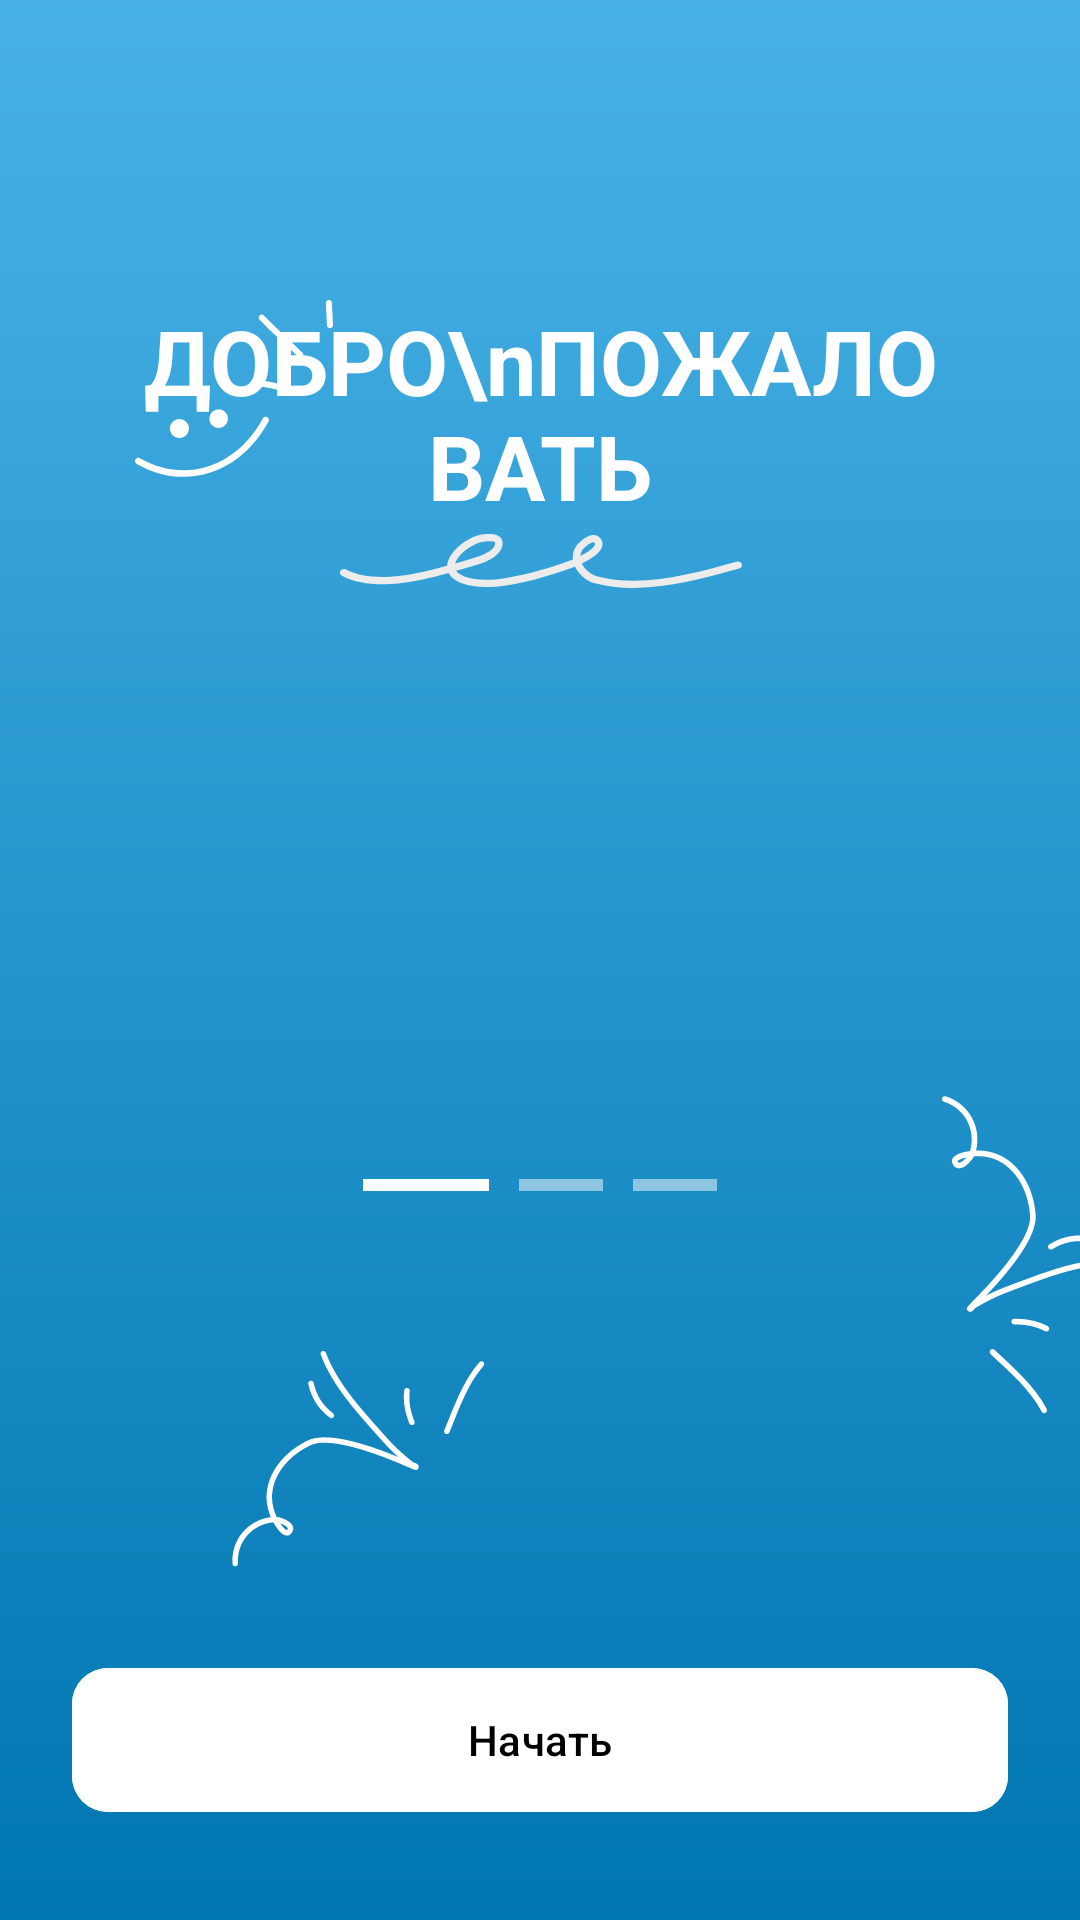

Reconstruct the res/layout file that produces this screen, plus the resources it refers to.
<!-- AndroidManifest.xml: application theme Theme.Mature -->
<!-- res/layout/onboarding_1.xml -->
<?xml version="1.0" encoding="utf-8"?>
<androidx.constraintlayout.widget.ConstraintLayout xmlns:android="http://schemas.android.com/apk/res/android"
    xmlns:app="http://schemas.android.com/apk/res-auto"
    xmlns:tools="http://schemas.android.com/tools"
    android:layout_width="match_parent"
    android:layout_height="match_parent"
    android:background="@drawable/gradient_background">

    <ImageView
        android:id="@+id/imageView"
        android:layout_width="27dp"
        android:layout_height="30dp"
        android:layout_marginStart="84dp"
        android:layout_marginTop="100dp"
        android:src="@drawable/ic_sparkle"
        app:layout_constraintStart_toStartOf="parent"
        app:layout_constraintTop_toTopOf="parent" />

    <TextView
        android:id="@+id/titleText"
        android:layout_width="267dp"
        android:layout_height="70dp"
        android:text="ДОБРО\nПОЖАЛОВАТЬ"
        android:textColor="#FFFFFF"
        android:textSize="30sp"
        android:textStyle="bold"
        android:gravity="center"
        android:layout_marginTop="100dp"
        app:layout_constraintStart_toStartOf="parent"
        app:layout_constraintEnd_toEndOf="parent"
        app:layout_constraintTop_toTopOf="parent" />

    <ImageView
        android:id="@+id/waveLine"
        android:layout_width="134dp"
        android:layout_height="18dp"
        android:src="@drawable/wave_line"
        android:layout_marginTop="8dp"
        app:layout_constraintStart_toStartOf="@id/titleText"
        app:layout_constraintEnd_toEndOf="@id/titleText"
        app:layout_constraintTop_toBottomOf="@id/titleText" />


    <ImageView
        android:id="@+id/shoeImage"
        android:layout_width="560.8dp"
        android:layout_height="420.6dp"
        android:rotation="-20.15"
        android:src="@drawable/img1"
        app:layout_constraintBottom_toTopOf="@id/dotsContainer"
        app:layout_constraintEnd_toEndOf="parent"
        app:layout_constraintHorizontal_bias="0.49"
        app:layout_constraintStart_toStartOf="parent"
        app:layout_constraintTop_toBottomOf="@id/waveLine"
        app:layout_constraintVertical_bias="1.0" />

    

    <ImageView
        android:layout_width="45dp"
        android:layout_height="45dp"
        android:layout_marginTop="30dp"
        android:layout_marginStart="45dp"
        android:src="@drawable/ic_smile"
        app:layout_constraintBottom_toBottomOf="@id/shoeImage"
        app:layout_constraintStart_toStartOf="parent"
        app:layout_constraintTop_toTopOf="@id/shoeImage"
        app:layout_constraintVertical_bias="0.356" />

    <LinearLayout
        android:id="@+id/dotsContainer"
        android:layout_width="118dp"
        android:layout_height="wrap_content"
        android:orientation="horizontal"
        android:layout_marginBottom="155dp"
        app:layout_constraintBottom_toTopOf="@id/startButton"
        app:layout_constraintStart_toStartOf="parent"
        app:layout_constraintEnd_toEndOf="parent">

        <View
            android:layout_width="42dp"
            android:layout_height="4dp"
            android:background="#FFFFFF"
            android:layout_marginEnd="10dp" />

        <View
            android:layout_width="28dp"
            android:layout_height="4dp"
            android:background="#80FFFFFF"
            android:layout_marginEnd="10dp" />

        <View
            android:layout_width="28dp"
            android:layout_height="4dp"
            android:background="#80FFFFFF" />
    </LinearLayout>


    <ImageView
        android:layout_width="180dp"
        android:layout_height="108dp"
        android:layout_marginStart="242dp"
        android:src="@drawable/line"
        android:layout_marginBottom="80dp"
        app:layout_constraintBottom_toTopOf="@+id/startButton"
        app:layout_constraintStart_toStartOf="parent" />

    <ImageView
        android:layout_width="180dp"
        android:layout_height="108dp"
        android:layout_marginStart="29dp"
        android:src="@drawable/line2"
        android:layout_marginBottom="10dp"
        app:layout_constraintBottom_toTopOf="@+id/startButton"
        app:layout_constraintStart_toStartOf="parent" />

    <com.google.android.material.button.MaterialButton
        android:id="@+id/startButton"
        android:layout_width="match_parent"
        android:layout_height="56dp"
        android:layout_marginHorizontal="24dp"
        android:layout_marginBottom="32dp"
        android:text="Начать"
        android:textAllCaps="false"
        android:textColor="#000000"
        android:backgroundTint="#FFFFFF"
        app:cornerRadius="12dp"
        app:layout_constraintBottom_toBottomOf="parent" />

</androidx.constraintlayout.widget.ConstraintLayout>
<!-- resources referenced by this layout -->
<resources>
  <!-- drawable gradient_background (drawable) -->
  <?xml version="1.0" encoding="utf-8"?>
  <shape xmlns:android="http://schemas.android.com/apk/res/android">
      <gradient
          android:startColor="#48B2E7"
          android:endColor="#0076B1"
          android:angle="270" /> 
  </shape>
  <!-- drawable ic_smile (drawable) -->
  <vector xmlns:android="http://schemas.android.com/apk/res/android"
      android:width="45dp"
      android:height="45dp"
      android:viewportWidth="45"
      android:viewportHeight="45">
  
      <path
          android:fillColor="#FFFFFF"
          android:pathData="M42.6053,14.1615 C34.1594,29.8664 17.2879,36.2514 1.61787,27.4098 C1.09622,27.1154 0.434695,27.2995 0.140284,27.8147 C-0.154126,28.3391 0.0299,29.0015 0.551559,29.296 C17.3477,38.7815 35.4622,32.0193 44.5153,15.1919 C44.7987,14.6675 44.6009,14.005 44.0737,13.7197 C43.5465,13.4437 42.8887,13.637 42.6053,14.1615 Z" />
  
      <path
          android:fillColor="#FFFFFF"
          android:pathData="M14.8048,20.6742 C16.5495,20.6742 17.9638,19.2599 17.9638,17.5153 C17.9638,15.7706 16.5495,14.3563 14.8048,14.3563 C13.0602,14.3563 11.6459,15.7706 11.6459,17.5153 C11.6459,19.2599 13.0602,20.6742 14.8048,20.6742 Z" />
  
      <path
          android:fillColor="#FFFFFF"
          android:pathData="M27.882,17.3139 C29.5925,17.3139 30.9792,15.9273 30.9792,14.2167 C30.9792,12.5062 29.5925,11.1195 27.882,11.1195 C26.1714,11.1195 24.7848,12.5062 24.7848,14.2167 C24.7848,15.9273 26.1714,17.3139 27.882,17.3139 Z" />
  </vector>
  <!-- drawable ic_sparkle (drawable) -->
  <vector xmlns:android="http://schemas.android.com/apk/res/android"
      android:width="27dp"
      android:height="30dp"
      android:viewportWidth="27"
      android:viewportHeight="30">
  
      <path
          android:fillColor="#FFFFFF"
          android:pathData="M9.03383,27.9959 C6.45572,27.2621 3.75652,26.892 1.13813,26.5529 C0.574169,26.4818 0.0505691,26.8785 0.0102861,27.4374 C-0.0702798,27.9967 0.332786,28.5082 0.856464,28.5792 C3.39429,28.9057 6.01245,29.255 8.46971,29.9613 C8.99339,30.1145 9.55758,29.7991 9.71872,29.2566 C9.87985,28.7145 9.55751,28.1495 9.03383,27.9959 Z" />
  
      <path
          android:fillColor="#FFFFFF"
          android:pathData="M16.8484,17.5934 C12.6992,13.2993 8.02639,9.55797 3.95781,5.14867 C3.59527,4.73687 2.95074,4.71481 2.54791,5.09924 C2.14508,5.48408 2.10495,6.13119 2.50778,6.54299 C6.57636,10.965 11.2492,14.7186 15.3983,19.0253 C15.8012,19.4273 16.4455,19.433 16.8484,19.0376 C17.2109,18.6425 17.2512,17.9954 16.8484,17.5934 Z" />
  
      <path
          android:fillColor="#FFFFFF"
          android:pathData="M24.6235,1.0768 C24.7444,3.53453 24.865,5.99226 24.9858,8.45041 C24.9858,9.01336 25.4695,9.44804 26.0334,9.42067 C26.5974,9.39289 27,8.91368 27,8.35032 C26.8791,5.8885 26.7585,3.42708 26.6377,0.965673 C26.5974,0.402714 26.1139,-0.0291052 25.5499,0.00153479 C25.0263,0.0321748 24.5832,0.514245 24.6235,1.0768 Z" />
  </vector>
  <style name="Theme.Mature" parent="Base.Theme.Mature" />
  <style name="Base.Theme.Mature" parent="Theme.Material3.DayNight.NoActionBar">
          
          
      </style>
</resources>
